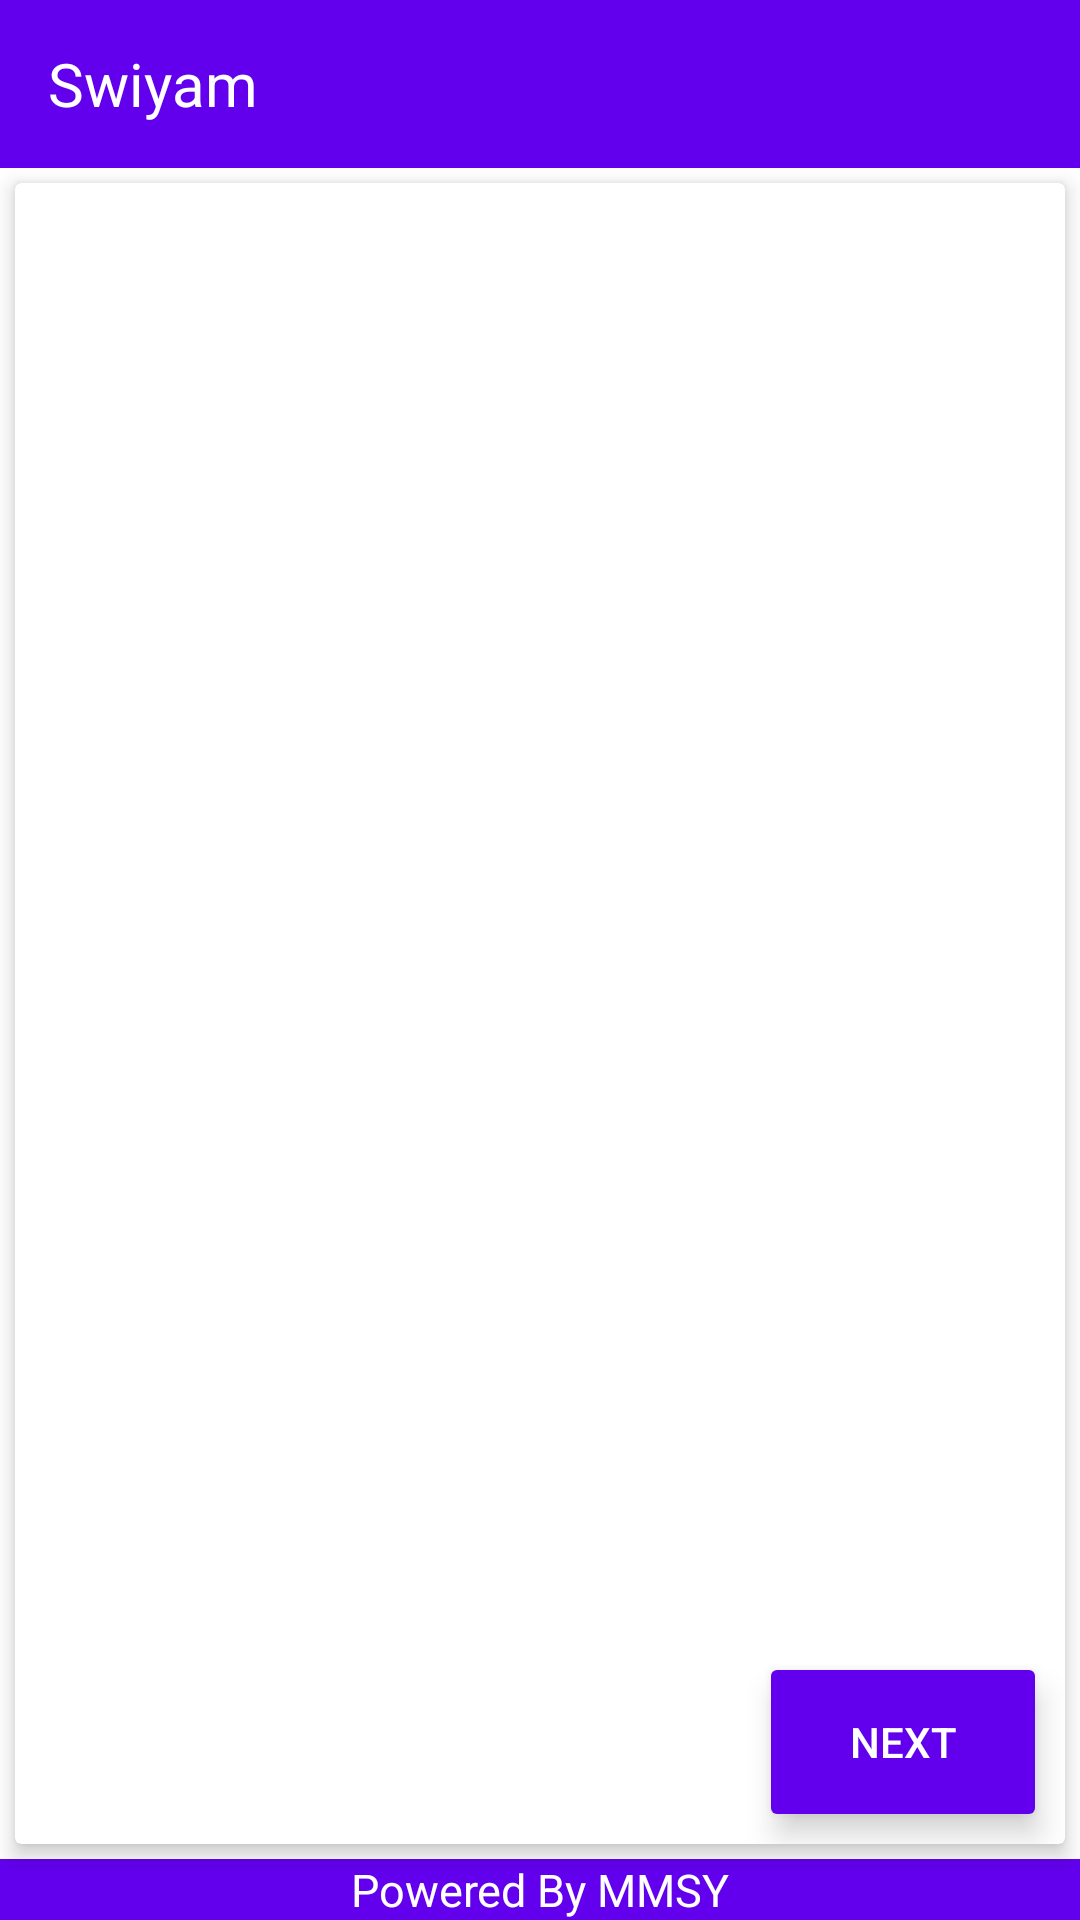

Reconstruct the res/layout file that produces this screen, plus the resources it refers to.
<!-- AndroidManifest.xml: fallback theme Theme.MaterialComponents.DayNight.NoActionBar -->
<!-- res/layout/activity_config.xml -->
<?xml version="1.0" encoding="utf-8"?>
<RelativeLayout xmlns:android="http://schemas.android.com/apk/res/android"
    xmlns:app="http://schemas.android.com/apk/res-auto"
    android:layout_width="match_parent"
    android:layout_height="wrap_content">

    <android.support.v7.widget.Toolbar
        android:id="@+id/toolbar"
        android:layout_width="match_parent"
        android:layout_height="wrap_content"
        android:background="@color/colorPrimary">

        <TextView
            android:id="@+id/toolbar_title"
            fontPath="fonts/jflat-Regular.ttf"
            android:layout_width="wrap_content"
            android:layout_height="wrap_content"
            android:text="@string/app_name"
            android:textColor="@android:color/white"
            android:textSize="20sp" />
    </android.support.v7.widget.Toolbar>

    <android.support.v7.widget.CardView
        android:layout_width="match_parent"
        android:layout_height="wrap_content"
        android:layout_above="@+id/loading"
        android:layout_below="@+id/toolbar"
        android:layout_margin="5dp"
        android:padding="10dp"
        app:cardElevation="4dp">

        <RelativeLayout
            android:layout_width="match_parent"
            android:layout_height="match_parent">

            <TextView
                android:id="@+id/txtTitle"
                android:layout_width="match_parent"
                android:layout_height="wrap_content"
                android:padding="10dp"
                android:textSize="24sp" />

            <ScrollView
                android:id="@+id/layout_Country"
                android:layout_width="match_parent"
                android:layout_height="match_parent"
                android:layout_above="@+id/cardBtn"
                android:layout_below="@+id/txtTitle">

                <android.support.v7.widget.RecyclerView
                    android:id="@+id/dataList"
                    android:layout_width="match_parent"
                    android:layout_height="match_parent"
                    android:padding="5dp" />
            </ScrollView>
            <com.victor.loading.rotate.RotateLoading
                android:id="@+id/rotateloading"
                android:layout_width="60dp"
                android:layout_height="60dp"
                android:layout_alignParentBottom="true"
                app:loading_color="@color/colorPrimary"
                android:layout_centerInParent="true"
                app:loading_width="5dp"
                android:visibility="gone"/>
            <TextView
                android:id="@+id/txtWarning"
                android:layout_width="wrap_content"
                android:layout_height="wrap_content"
                android:layout_centerInParent="true"
                android:text="@string/conn_warning"
                    fontPath="fonts/jflat-Regular.ttf"
                android:textColor="@color/colorPrimary"
                android:visibility="gone"/>

            <android.support.v7.widget.CardView
                android:id="@+id/cardBtn"
                android:layout_width="wrap_content"
                android:layout_height="wrap_content"
                android:layout_alignParentBottom="true"
                android:layout_alignParentRight="true"
                android:layout_marginBottom="10dp"
                android:layout_marginRight="10dp"
                android:background="@color/colorPrimary"
                app:cardElevation="6dp">
            <Button
                android:id="@+id/btnNext"
                android:layout_width="match_parent"
                android:layout_height="match_parent"
                android:text="Next"
                android:onClick="clickNext"
                android:background="@color/colorPrimary"
                android:textColor="@android:color/white"
                fontPath="fonts/jflat-Regular.ttf"/>
            </android.support.v7.widget.CardView>

        </RelativeLayout>
    </android.support.v7.widget.CardView>


    <LinearLayout
        android:id="@+id/loading"
        android:layout_width="match_parent"
        android:layout_height="wrap_content"
        android:layout_alignParentBottom="true"
        android:background="@color/colorPrimary">

        <TextView
            fontPath="fonts/jflat-Regular.ttf"
            android:layout_width="match_parent"
            android:layout_height="match_parent"
            android:gravity="center"
            android:text="@string/powerby"
            android:textColor="@android:color/white"
            android:textSize="15sp" />
    </LinearLayout>
</RelativeLayout>
<!-- resources referenced by this layout -->
<resources>
  <string name="app_name">Swiyam</string>
  <string name="conn_warning">Please enable mobile network and retry again.</string>
  <string name="powerby">Powered By MMSY</string>
  <!-- not gathered from this repository: default colours our renderer supplied (Android Studio template values) -->
  <color name="colorPrimary">#FF6200EE</color>
</resources>
